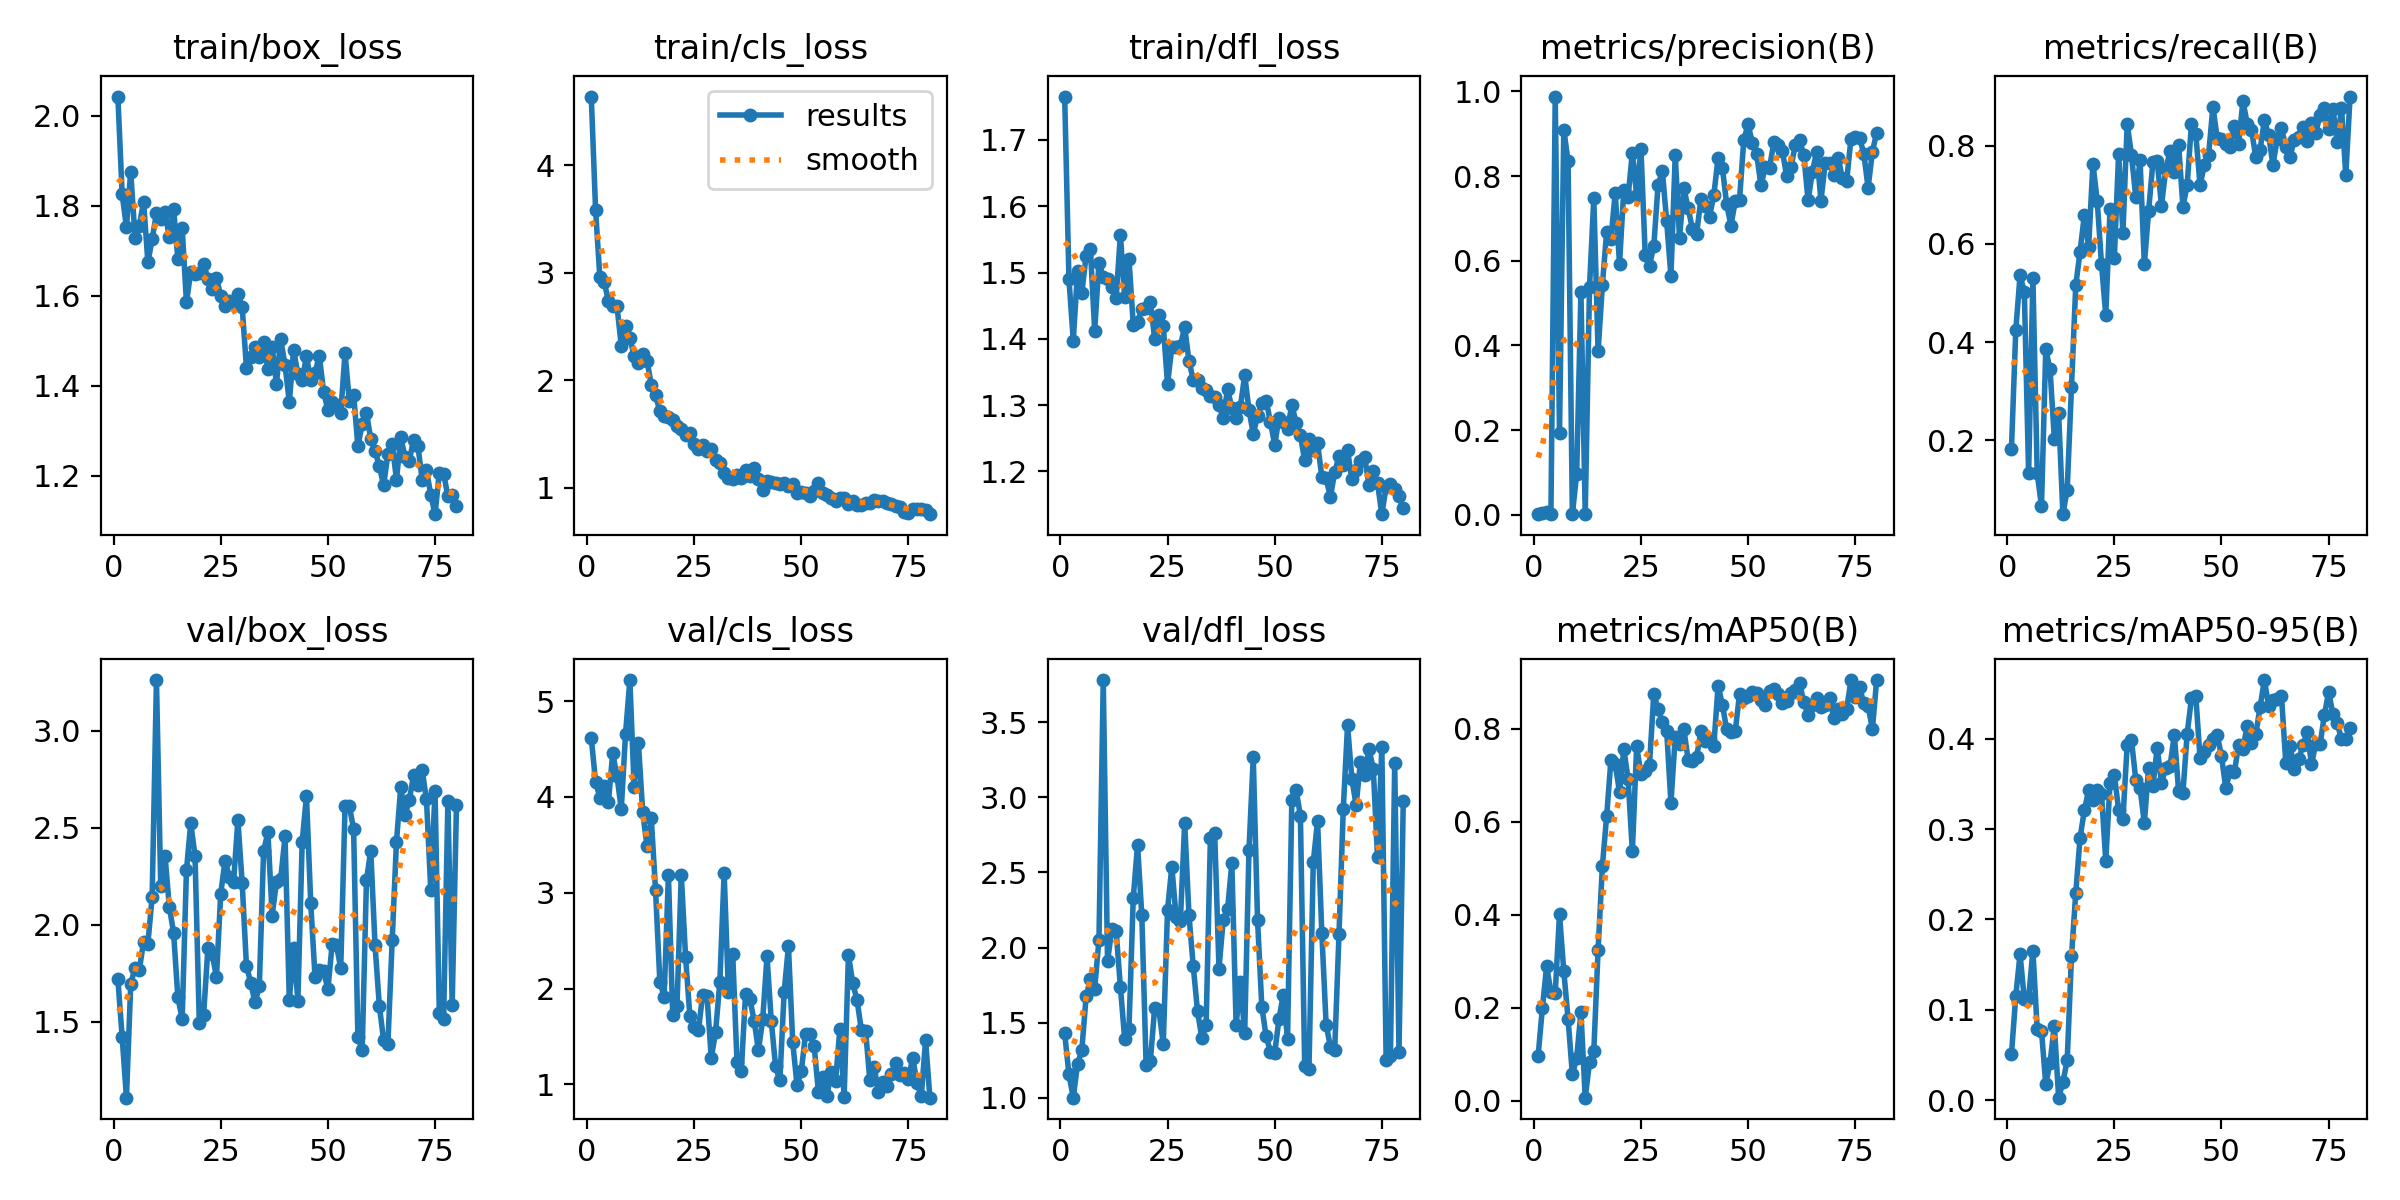

Data behind this chart, as committed beside it:
epoch, time, train/box_loss, train/cls_loss, train/dfl_loss, metrics/precision(B), metrics/recall(B), metrics/mAP50(B), metrics/mAP50-95(B), val/box_loss, val/cls_loss, val/dfl_loss, lr/pg0, lr/pg1, lr/pg2
1, 80.16, 2.042, 4.636, 1.765, 0.00237, 0.1833, 0.09495, 0.05087, 1.719, 4.613, 1.429, 0.0001572, 0.0001572, 0.0001572
2, 157.9, 1.825, 3.586, 1.49, 0.00489, 0.4238, 0.1987, 0.1149, 1.42, 4.16, 1.155, 0.0003265, 0.0003265, 0.0003265
3, 229.4, 1.752, 2.958, 1.397, 0.00525, 0.5357, 0.2886, 0.1614, 1.108, 3.994, 0.9998, 0.0004935, 0.0004935, 0.0004935
4, 302.6, 1.876, 2.916, 1.502, 0.00152, 0.5024, 0.233, 0.1117, 1.695, 4.113, 1.223, 0.0006583, 0.0006583, 0.0006583
5, 372, 1.729, 2.738, 1.469, 0.9877, 0.1333, 0.231, 0.1129, 1.776, 3.95, 1.316, 0.0008209, 0.0008209, 0.0008209
6, 445, 1.755, 2.69, 1.525, 0.1938, 0.5296, 0.4007, 0.1655, 1.766, 4.455, 1.674, 0.0009811, 0.0009811, 0.0009811
7, 526, 1.809, 2.689, 1.535, 0.9097, 0.1333, 0.2782, 0.07853, 1.912, 4.218, 1.789, 0.001139, 0.001139, 0.001139
8, 608.8, 1.674, 2.321, 1.413, 0.8345, 0.06667, 0.1758, 0.07692, 1.903, 3.873, 1.727, 0.001295, 0.001295, 0.001295
9, 681.6, 1.725, 2.5, 1.515, 0.00171, 0.3855, 0.05631, 0.01748, 2.144, 4.662, 2.053, 0.001354, 0.001354, 0.001354
10, 810.2, 1.784, 2.395, 1.493, 0.09505, 0.3444, 0.09144, 0.04126, 3.26, 5.221, 3.782, 0.001344, 0.001344, 0.001344
11, 895, 1.771, 2.223, 1.491, 0.5253, 0.2035, 0.1898, 0.08235, 2.197, 4.104, 1.909, 0.001335, 0.001335, 0.001335
12, 978.8, 1.786, 2.157, 1.478, 0.00123, 0.2552, 0.00626, 0.00259, 2.355, 4.562, 2.12, 0.001325, 0.001325, 0.001325
13, 1058, 1.729, 2.244, 1.461, 0.537, 0.05, 0.08219, 0.01973, 2.093, 3.838, 2.114, 0.001316, 0.001316, 0.001316
14, 1132, 1.793, 2.183, 1.557, 0.7476, 0.1, 0.106, 0.04398, 1.958, 3.487, 1.738, 0.001306, 0.001306, 0.001306
15, 1448, 1.681, 1.957, 1.463, 0.3861, 0.3089, 0.3236, 0.1591, 1.625, 3.777, 1.391, 0.001297, 0.001297, 0.001297
16, 1522, 1.751, 1.861, 1.52, 0.5415, 0.5157, 0.5037, 0.2293, 1.514, 3.023, 1.458, 0.001288, 0.001288, 0.001288
17, 1598, 1.585, 1.711, 1.421, 0.6686, 0.5842, 0.6115, 0.2904, 2.28, 2.072, 2.33, 0.001278, 0.001278, 0.001278
18, 1673, 1.653, 1.669, 1.426, 0.6519, 0.658, 0.7324, 0.3206, 2.522, 1.916, 2.684, 0.001269, 0.001269, 0.001269
19, 1754, 1.649, 1.661, 1.444, 0.7603, 0.5933, 0.7235, 0.3432, 2.355, 3.186, 2.214, 0.001259, 0.001259, 0.001259
20, 1831, 1.651, 1.633, 1.447, 0.5918, 0.7632, 0.6636, 0.3323, 1.495, 1.725, 1.219, 0.00125, 0.00125, 0.00125
21, 1906, 1.671, 1.576, 1.455, 0.7681, 0.6878, 0.7557, 0.3428, 1.533, 1.82, 1.247, 0.00124, 0.00124, 0.00124
22, 1986, 1.638, 1.546, 1.4, 0.7509, 0.5593, 0.6917, 0.3394, 1.878, 3.186, 1.599, 0.001231, 0.001231, 0.001231
23, 2326, 1.615, 1.49, 1.435, 0.8556, 0.4548, 0.5357, 0.2651, 1.849, 2.333, 1.581, 0.001222, 0.001222, 0.001222
24, 2407, 1.64, 1.507, 1.42, 0.7543, 0.6716, 0.7624, 0.3516, 1.73, 1.712, 1.357, 0.001212, 0.001212, 0.001212
25, 2483, 1.599, 1.406, 1.332, 0.8649, 0.572, 0.7018, 0.3599, 2.159, 1.596, 2.25, 0.001203, 0.001203, 0.001203
26, 2629, 1.578, 1.358, 1.387, 0.6139, 0.7836, 0.7087, 0.3214, 2.33, 1.566, 2.54, 0.001193, 0.001193, 0.001193
27, 2707, 1.589, 1.4, 1.388, 0.5883, 0.622, 0.7224, 0.3108, 2.245, 1.937, 2.204, 0.001184, 0.001184, 0.001184
28, 2786, 1.586, 1.34, 1.389, 0.6351, 0.8443, 0.874, 0.3934, 2.221, 1.925, 2.18, 0.001174, 0.001174, 0.001174
29, 2866, 1.603, 1.363, 1.418, 0.779, 0.7807, 0.8414, 0.3984, 2.539, 1.274, 2.831, 0.001165, 0.001165, 0.001165
30, 2938, 1.575, 1.256, 1.366, 0.8119, 0.6947, 0.8138, 0.3546, 2.215, 1.546, 2.215, 0.001155, 0.001155, 0.001155
31, 3151, 1.44, 1.229, 1.338, 0.6934, 0.7702, 0.7952, 0.3452, 1.787, 2.071, 1.876, 0.001146, 0.001146, 0.001146
32, 3222, 1.464, 1.14, 1.338, 0.5638, 0.5582, 0.6406, 0.3069, 1.702, 3.207, 1.574, 0.001137, 0.001137, 0.001137
33, 3295, 1.487, 1.096, 1.326, 0.8491, 0.6672, 0.7823, 0.3682, 1.599, 1.961, 1.4, 0.001127, 0.001127, 0.001127
34, 3369, 1.464, 1.08, 1.323, 0.6542, 0.7665, 0.7673, 0.3477, 1.682, 2.359, 1.482, 0.001118, 0.001118, 0.001118
35, 3445, 1.498, 1.117, 1.313, 0.772, 0.7682, 0.7996, 0.3901, 2.378, 1.231, 2.728, 0.001108, 0.001108, 0.001108
36, 3519, 1.437, 1.096, 1.313, 0.7246, 0.6779, 0.733, 0.3514, 2.475, 1.136, 2.763, 0.001099, 0.001099, 0.001099
37, 3594, 1.486, 1.168, 1.3, 0.6756, 0.7515, 0.7304, 0.3677, 2.047, 1.947, 1.859, 0.001089, 0.001089, 0.001089
38, 3668, 1.404, 1.109, 1.28, 0.6641, 0.7884, 0.7386, 0.3701, 2.221, 1.891, 2.186, 0.00108, 0.00108, 0.00108
39, 3745, 1.503, 1.183, 1.324, 0.7466, 0.7458, 0.7946, 0.4043, 2.237, 1.664, 2.254, 0.001071, 0.001071, 0.001071
40, 3820, 1.446, 1.082, 1.296, 0.7297, 0.8011, 0.774, 0.3417, 2.454, 1.355, 2.56, 0.001061, 0.001061, 0.001061
41, 3893, 1.364, 0.9774, 1.281, 0.704, 0.6758, 0.778, 0.3402, 1.611, 1.679, 1.484, 0.001052, 0.001052, 0.001052
42, 3966, 1.48, 1.06, 1.298, 0.7545, 0.7206, 0.7629, 0.4059, 1.882, 2.335, 1.771, 0.001042, 0.001042, 0.001042
43, 4053, 1.426, 1.056, 1.345, 0.8425, 0.8448, 0.8918, 0.4454, 1.609, 1.661, 1.429, 0.001033, 0.001033, 0.001033
44, 4131, 1.413, 1.045, 1.293, 0.8198, 0.824, 0.8516, 0.4479, 2.427, 1.186, 2.649, 0.001023, 0.001023, 0.001023
45, 4208, 1.466, 1.036, 1.257, 0.7337, 0.7187, 0.7982, 0.3782, 2.663, 1.041, 3.267, 0.001014, 0.001014, 0.001014
46, 4281, 1.414, 1.048, 1.283, 0.683, 0.7606, 0.7925, 0.3854, 2.11, 1.962, 2.182, 0.001005, 0.001005, 0.001005
47, 4381, 1.429, 1.02, 1.303, 0.7407, 0.7815, 0.7942, 0.3931, 1.729, 2.441, 1.606, 0.0009952, 0.0009952, 0.0009952
48, 4453, 1.467, 1.034, 1.307, 0.744, 0.8788, 0.8735, 0.3998, 1.766, 1.441, 1.409, 0.0009857, 0.0009857, 0.0009857
49, 4538, 1.387, 0.9543, 1.275, 0.8859, 0.8152, 0.8658, 0.4045, 1.76, 0.9923, 1.307, 0.0009763, 0.0009763, 0.0009763
50, 4615, 1.346, 0.9593, 1.24, 0.9221, 0.8136, 0.8696, 0.3807, 1.667, 1.138, 1.297, 0.0009669, 0.0009669, 0.0009669
51, 4698, 1.364, 0.9502, 1.28, 0.8777, 0.8035, 0.879, 0.3454, 1.9, 1.525, 1.523, 0.0009574, 0.0009574, 0.0009574
52, 4774, 1.358, 0.927, 1.275, 0.8515, 0.7975, 0.8767, 0.3639, 1.894, 1.529, 1.686, 0.000948, 0.000948, 0.000948
53, 6647, 1.34, 0.9699, 1.264, 0.778, 0.8403, 0.862, 0.363, 1.776, 1.399, 1.393, 0.0009386, 0.0009386, 0.0009386
54, 6845, 1.473, 1.049, 1.301, 0.8203, 0.8038, 0.851, 0.3931, 2.61, 0.9178, 2.986, 0.0009291, 0.0009291, 0.0009291
55, 6926, 1.367, 0.9571, 1.273, 0.8185, 0.8905, 0.8808, 0.3891, 2.61, 1.074, 3.049, 0.0009197, 0.0009197, 0.0009197
56, 7000, 1.381, 0.931, 1.255, 0.8799, 0.8448, 0.8843, 0.4144, 2.493, 0.8822, 2.878, 0.0009103, 0.0009103, 0.0009103
57, 8873, 1.266, 0.9036, 1.217, 0.8741, 0.8312, 0.8744, 0.3952, 1.422, 1.133, 1.212, 0.0009008, 0.0009008, 0.0009008
58, 9376, 1.315, 0.8827, 1.249, 0.8585, 0.7768, 0.8558, 0.4049, 1.353, 1.036, 1.193, 0.0008914, 0.0008914, 0.0008914
59, 9452, 1.341, 0.9103, 1.232, 0.7998, 0.7906, 0.86, 0.435, 2.229, 1.572, 2.567, 0.000882, 0.000882, 0.000882
60, 9525, 1.282, 0.9056, 1.243, 0.8208, 0.8515, 0.8774, 0.4651, 2.381, 0.8697, 2.843, 0.0008725, 0.0008725, 0.0008725
... 20 more rows
